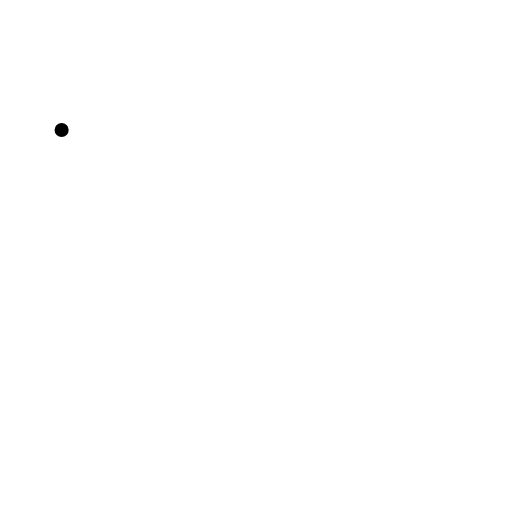
t = 0.00 s
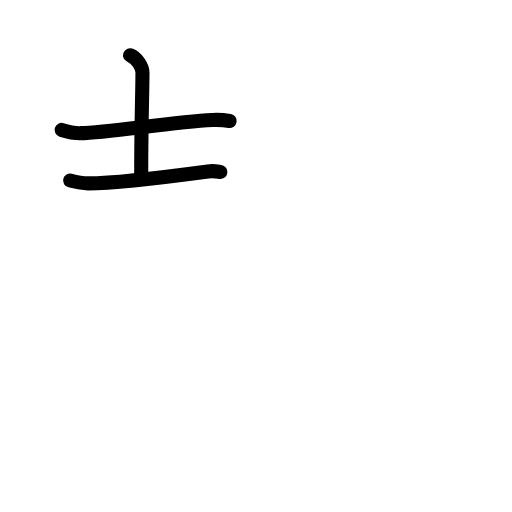
t = 2.80 s
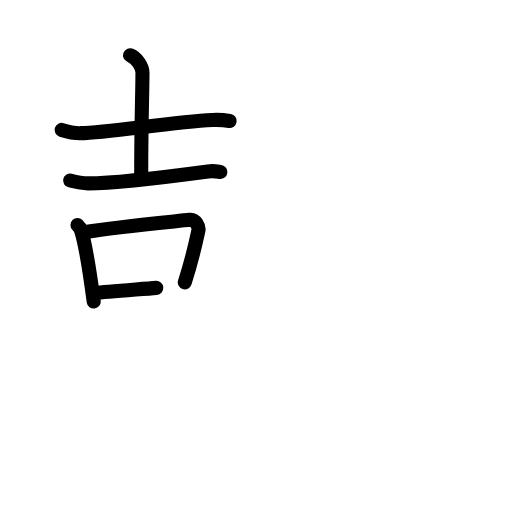
t = 5.60 s
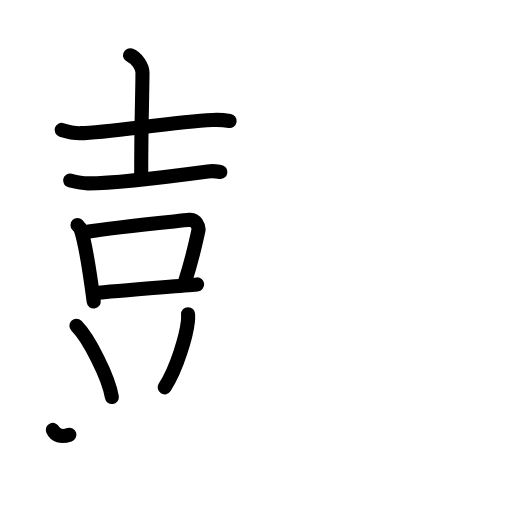
t = 8.40 s
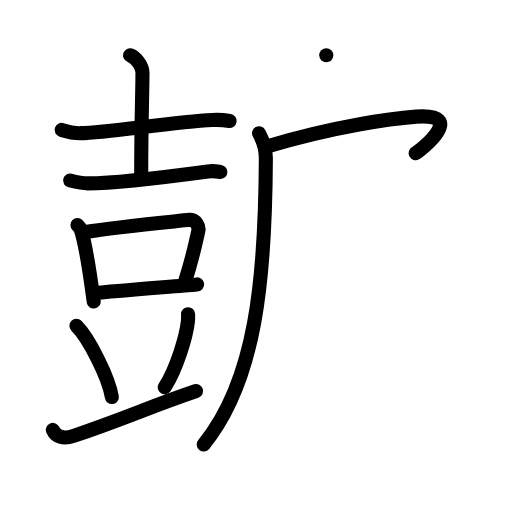
t = 11.20 s
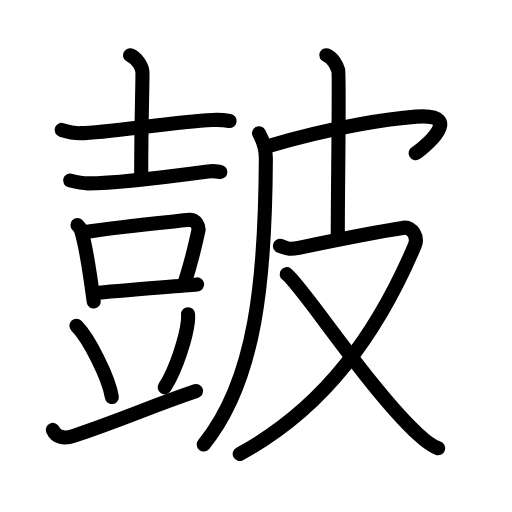
t = 14.00 s

The animated SVG that drew these frames (rendered in a browser with its animation timeline set to each time). Animation: 43 SMIL elements (animate=43); one cycle of 14.00 s.

<?xml version="1.0" encoding="UTF-8"?>
<!--
AniKanjiVG is licensed by CC-BY-SA Paul C. Sommerhoff (https://bitbucket.org/sommerhoff/anikanjivg).
AniKanjiVG uses KanjiVG which is licensed by CC-BY-SA Ulrich Apel (http://kanjivg.tagaini.net).
See also http://creativecommons.org/licenses/by-sa/3.0/
-->
<svg xmlns:kvg='http://kanjivg.tagaini.net' xmlns='http://www.w3.org/2000/svg' width='109' height='109' viewBox='0 0 109 109' style='fill:none;stroke:#000000;stroke-width:3;stroke-linecap:round;stroke-linejoin:round;' id="kvg:kanji_076b7"><g id="kvg:076b7" kvg:element="皷"><g id="kvg:076b7-g1" kvg:element="鼓" kvg:partial="true" kvg:position="left" kvg:radical="nelson"><g id="kvg:076b7-g2" kvg:element="吉" kvg:part="1"><g id="kvg:076b7-g3" kvg:element="士"><path id="kvg:076b7-s1" kvg:type="㇐" d="M13.12,27.66c1.04,0.32,2.95,0.71,4,0.69C23,28.25,36.5,26,45.24,25.55c1.74-0.09,2.78,0.06,3.65,0.2"><animate attributeName="d" begin="0.0s" dur="0.3333333333333333s" from="M13.12,27.66C13.12,27.66,13.12,27.66,13.12,27.66" to="M13.12,27.66c1.04,0.32,2.95,0.71,4,0.69" />
<animate attributeName="d" begin="0.3333333333333333s" dur="0.3333333333333333s" from="M13.12,27.66c1.04,0.32,2.95,0.71,4,0.69c0,0,0,0,0,0,0" to="M13.12,27.66c1.04,0.32,2.95,0.71,4,0.69C23,28.25,36.5,26,45.24,25.55" />
<animate attributeName="d" begin="0.6666666666666666s" dur="0.3333333333333333s" from="M13.12,27.66c1.04,0.32,2.95,0.71,4,0.69C23,28.25,36.5,26,45.24,25.55c0,0,0,0,0,0,0" to="M13.12,27.66c1.04,0.32,2.95,0.71,4,0.69C23,28.25,36.5,26,45.24,25.55c1.74-0.09,2.78,0.06,3.65,0.2" />
</path>
<path id="kvg:076b7-s2" kvg:type="㇑" d="M27.68,11.76c1.47,0.52,2.65,2.49,2.65,3.69c0,4.05-0.27,10.05-0.27,22.14"><animate attributeName="d" begin="1.0s" dur="0.5s" from="M27.68,11.76C27.68,11.76,27.68,11.76,27.68,11.76" to="M27.68,11.76c1.47,0.52,2.65,2.49,2.65,3.69" />
<animate attributeName="d" begin="1.5s" dur="0.5s" from="M27.68,11.76c1.47,0.52,2.65,2.49,2.65,3.69c0,0,0,0,0,0,0" to="M27.68,11.76c1.47,0.52,2.65,2.49,2.65,3.69c0,4.05-0.27,10.05-0.27,22.14" />
<animate attributeName="d" begin="0s" dur="1.0s" from="M-100,-100" to="M-100,-100" />
</path>
<g id="kvg:076b7-g4" kvg:element="豆" kvg:part="1"><path id="kvg:076b7-s3" kvg:type="㇐" d="M14.93,38.43c0.76,0.19,3.07,0.61,3.83,0.6C25,39,33,38,44.26,36.49c1.26-0.17,2.02,0.02,2.66,0.11"><animate attributeName="d" begin="2.0s" dur="0.3333333333333333s" from="M14.93,38.43C14.93,38.43,14.93,38.43,14.93,38.43" to="M14.93,38.43c0.76,0.19,3.07,0.61,3.83,0.6" />
<animate attributeName="d" begin="2.3333333333333335s" dur="0.3333333333333333s" from="M14.93,38.43c0.76,0.19,3.07,0.61,3.83,0.6c0,0,0,0,0,0,0" to="M14.93,38.43c0.76,0.19,3.07,0.61,3.83,0.6C25,39,33,38,44.26,36.49" />
<animate attributeName="d" begin="2.6666666666666665s" dur="0.3333333333333333s" from="M14.93,38.43c0.76,0.19,3.07,0.61,3.83,0.6C25,39,33,38,44.26,36.49c0,0,0,0,0,0,0" to="M14.93,38.43c0.76,0.19,3.07,0.61,3.83,0.6C25,39,33,38,44.26,36.49c1.26-0.17,2.02,0.02,2.66,0.11" />
<animate attributeName="d" begin="0s" dur="2.0s" from="M-100,-100" to="M-100,-100" />
</path>
</g>
</g>
<g id="kvg:076b7-g5" kvg:element="豆" kvg:part="2"><g id="kvg:076b7-g6" kvg:element="吉" kvg:part="2"><g id="kvg:076b7-g7" kvg:element="口"><path id="kvg:076b7-s4" kvg:type="㇑" d="M16.49,47.92c0.28,0.28,0.56,0.51,0.68,0.86c0.96,2.78,2.12,10.44,2.78,15.42"><animate attributeName="d" begin="3.0s" dur="0.5s" from="M16.49,47.92C16.49,47.92,16.49,47.92,16.49,47.92" to="M16.49,47.92c0.28,0.28,0.56,0.51,0.68,0.86" />
<animate attributeName="d" begin="3.5s" dur="0.5s" from="M16.49,47.92c0.28,0.28,0.56,0.51,0.68,0.86c0,0,0,0,0,0,0" to="M16.49,47.92c0.28,0.28,0.56,0.51,0.68,0.86c0.96,2.78,2.12,10.44,2.78,15.42" />
<animate attributeName="d" begin="0s" dur="3.0s" from="M-100,-100" to="M-100,-100" />
</path>
<path id="kvg:076b7-s5" kvg:type="㇕b" d="M18.22,49.4c6.8-1.16,18.64-2.22,22.15-2.61c1.28-0.14,2.05,1.45,1.87,2.29c-0.76,3.5-1.27,5.99-2.9,11.03"><animate attributeName="d" begin="4.0s" dur="0.3333333333333333s" from="M18.22,49.4C18.22,49.4,18.22,49.4,18.22,49.4" to="M18.22,49.4c6.8-1.16,18.64-2.22,22.15-2.61" />
<animate attributeName="d" begin="4.333333333333333s" dur="0.3333333333333333s" from="M18.22,49.4c6.8-1.16,18.64-2.22,22.15-2.61c0,0,0,0,0,0,0" to="M18.22,49.4c6.8-1.16,18.64-2.22,22.15-2.61c1.28-0.14,2.05,1.45,1.87,2.29" />
<animate attributeName="d" begin="4.666666666666667s" dur="0.3333333333333333s" from="M18.22,49.4c6.8-1.16,18.64-2.22,22.15-2.61c1.28-0.14,2.05,1.45,1.87,2.29c0,0,0,0,0,0,0" to="M18.22,49.4c6.8-1.16,18.64-2.22,22.15-2.61c1.28-0.14,2.05,1.45,1.87,2.29c-0.76,3.5-1.27,5.99-2.9,11.03" />
<animate attributeName="d" begin="0s" dur="4.0s" from="M-100,-100" to="M-100,-100" />
</path>
<path id="kvg:076b7-s6" kvg:type="㇐b" d="M20.22,62.38c4.12-0.44,16.52-1.38,21.75-1.83"><animate attributeName="d" begin="5.0s" dur="1.0s" from="M20.22,62.38C20.22,62.38,20.22,62.38,20.22,62.38" to="M20.22,62.38c4.12-0.44,16.52-1.38,21.75-1.83" />
<animate attributeName="d" begin="0s" dur="5.0s" from="M-100,-100" to="M-100,-100" />
</path>
</g>
</g>
</g>
</g>
<g id="kvg:076b7-g8" kvg:element="豆" kvg:part="3"><path id="kvg:076b7-s7" kvg:type="㇔" d="M16.27,69.36c2.66,2.67,6.88,11,7.54,15.16"><animate attributeName="d" begin="6.0s" dur="1.0s" from="M16.27,69.36C16.27,69.36,16.27,69.36,16.27,69.36" to="M16.27,69.36c2.66,2.67,6.88,11,7.54,15.16" />
<animate attributeName="d" begin="0s" dur="6.0s" from="M-100,-100" to="M-100,-100" />
</path>
<path id="kvg:076b7-s8" kvg:type="㇒" d="M40.04,66.89c0.01,0.37,0.03,0.95-0.03,1.47c-0.34,3.11-2.29,9.93-4.95,14.1"><animate attributeName="d" begin="7.0s" dur="0.5s" from="M40.04,66.89C40.04,66.89,40.04,66.89,40.04,66.89" to="M40.04,66.89c0.01,0.37,0.03,0.95-0.03,1.47" />
<animate attributeName="d" begin="7.5s" dur="0.5s" from="M40.04,66.89c0.01,0.37,0.03,0.95-0.03,1.47c0,0,0,0,0,0,0" to="M40.04,66.89c0.01,0.37,0.03,0.95-0.03,1.47c-0.34,3.11-2.29,9.93-4.95,14.1" />
<animate attributeName="d" begin="0s" dur="7.0s" from="M-100,-100" to="M-100,-100" />
</path>
<path id="kvg:076b7-s9" kvg:type="㇐" d="M11.25,91.53c0.65,1.49,2.21,2.01,4.42,1.27c11.27-3.82,16.06-6.15,26.08-9.55"><animate attributeName="d" begin="8.0s" dur="0.5s" from="M11.25,91.53C11.25,91.53,11.25,91.53,11.25,91.53" to="M11.25,91.53c0.65,1.49,2.21,2.01,4.42,1.27" />
<animate attributeName="d" begin="8.5s" dur="0.5s" from="M11.25,91.53c0.65,1.49,2.21,2.01,4.42,1.27c0,0,0,0,0,0,0" to="M11.25,91.53c0.65,1.49,2.21,2.01,4.42,1.27c11.27-3.82,16.06-6.15,26.08-9.55" />
<animate attributeName="d" begin="0s" dur="8.0s" from="M-100,-100" to="M-100,-100" />
</path>
</g>
</g>
<g id="kvg:076b7-g9" kvg:element="皮" kvg:position="right" kvg:radical="tradit"><path id="kvg:076b7-s10" kvg:type="㇒" d="M55.15,28.37c0.59,1.09,1.46,3.07,1.45,5.35C56.48,59.38,54.5,81,43.37,94.63"><animate attributeName="d" begin="9.0s" dur="0.5s" from="M55.15,28.37C55.15,28.37,55.15,28.37,55.15,28.37" to="M55.15,28.37c0.59,1.09,1.46,3.07,1.45,5.35" />
<animate attributeName="d" begin="9.5s" dur="0.5s" from="M55.15,28.37c0.59,1.09,1.46,3.07,1.45,5.35c0,0,0,0,0,0,0" to="M55.15,28.37c0.59,1.09,1.46,3.07,1.45,5.35C56.48,59.38,54.5,81,43.37,94.63" />
<animate attributeName="d" begin="0s" dur="9.0s" from="M-100,-100" to="M-100,-100" />
</path>
<path id="kvg:076b7-s11" kvg:type="㇖b" d="M56.46,31.29c15.04-4.54,27.31-6.09,32.17-6.46c10.87-0.83,1.07,7.1-0.15,7.78"><animate attributeName="d" begin="10.0s" dur="0.5s" from="M56.46,31.29C56.46,31.29,56.46,31.29,56.46,31.29" to="M56.46,31.29c15.04-4.54,27.31-6.09,32.17-6.46" />
<animate attributeName="d" begin="10.5s" dur="0.5s" from="M56.46,31.29c15.04-4.54,27.31-6.09,32.17-6.46c0,0,0,0,0,0,0" to="M56.46,31.29c15.04-4.54,27.31-6.09,32.17-6.46c10.87-0.83,1.07,7.1-0.15,7.78" />
<animate attributeName="d" begin="0s" dur="10.0s" from="M-100,-100" to="M-100,-100" />
</path>
<path id="kvg:076b7-s12" kvg:type="㇑a" d="M69.46,11.75c1.42,0.5,2.27,2.25,2.55,3.25s-0.1,25-0.1,35.25"><animate attributeName="d" begin="11.0s" dur="1.0s" from="M69.46,11.75C69.46,11.75,69.46,11.75,69.46,11.75" to="M69.46,11.75c1.42,0.5,2.27,2.25,2.55,3.25s-0.1,25-0.1,35.25" />
<animate attributeName="d" begin="0s" dur="11.0s" from="M-100,-100" to="M-100,-100" />
</path>
<path id="kvg:076b7-s13" kvg:type="㇇" d="M59.6,52.35c1.24,0.34,1.52,0.92,4,0.4c5.3-1.1,17.1-3.46,22.38-4.27c1.76-0.27,3.08,2,2.32,3.79C80.46,70.7,69.25,86.75,51.03,96.64"><animate attributeName="d" begin="12.0s" dur="0.25s" from="M59.6,52.35C59.6,52.35,59.6,52.35,59.6,52.35" to="M59.6,52.35c1.24,0.34,1.52,0.92,4,0.4" />
<animate attributeName="d" begin="12.25s" dur="0.25s" from="M59.6,52.35c1.24,0.34,1.52,0.92,4,0.4c0,0,0,0,0,0,0" to="M59.6,52.35c1.24,0.34,1.52,0.92,4,0.4c5.3-1.1,17.1-3.46,22.38-4.27" />
<animate attributeName="d" begin="12.5s" dur="0.25s" from="M59.6,52.35c1.24,0.34,1.52,0.92,4,0.4c5.3-1.1,17.1-3.46,22.38-4.27c0,0,0,0,0,0,0" to="M59.6,52.35c1.24,0.34,1.52,0.92,4,0.4c5.3-1.1,17.1-3.46,22.38-4.27c1.76-0.27,3.08,2,2.32,3.79" />
<animate attributeName="d" begin="12.75s" dur="0.25s" from="M59.6,52.35c1.24,0.34,1.52,0.92,4,0.4c5.3-1.1,17.1-3.46,22.38-4.27c1.76-0.27,3.08,2,2.32,3.79c0,0,0,0,0,0,0" to="M59.6,52.35c1.24,0.34,1.52,0.92,4,0.4c5.3-1.1,17.1-3.46,22.38-4.27c1.76-0.27,3.08,2,2.32,3.79C80.46,70.7,69.25,86.75,51.03,96.64" />
<animate attributeName="d" begin="0s" dur="12.0s" from="M-100,-100" to="M-100,-100" />
</path>
<path id="kvg:076b7-s14" kvg:type="㇏" d="M61.03,58.37c3.22,2.38,17.56,24.42,27.95,34.06c1.62,1.51,2.8,2.5,4.3,3"><animate attributeName="d" begin="13.0s" dur="0.5s" from="M61.03,58.37C61.03,58.37,61.03,58.37,61.03,58.37" to="M61.03,58.37c3.22,2.38,17.56,24.42,27.95,34.06" />
<animate attributeName="d" begin="13.5s" dur="0.5s" from="M61.03,58.37c3.22,2.38,17.56,24.42,27.95,34.06c0,0,0,0,0,0,0" to="M61.03,58.37c3.22,2.38,17.56,24.42,27.95,34.06c1.62,1.51,2.8,2.5,4.3,3" />
<animate attributeName="d" begin="0s" dur="13.0s" from="M-100,-100" to="M-100,-100" />
</path>
</g>
</g>
</svg>
